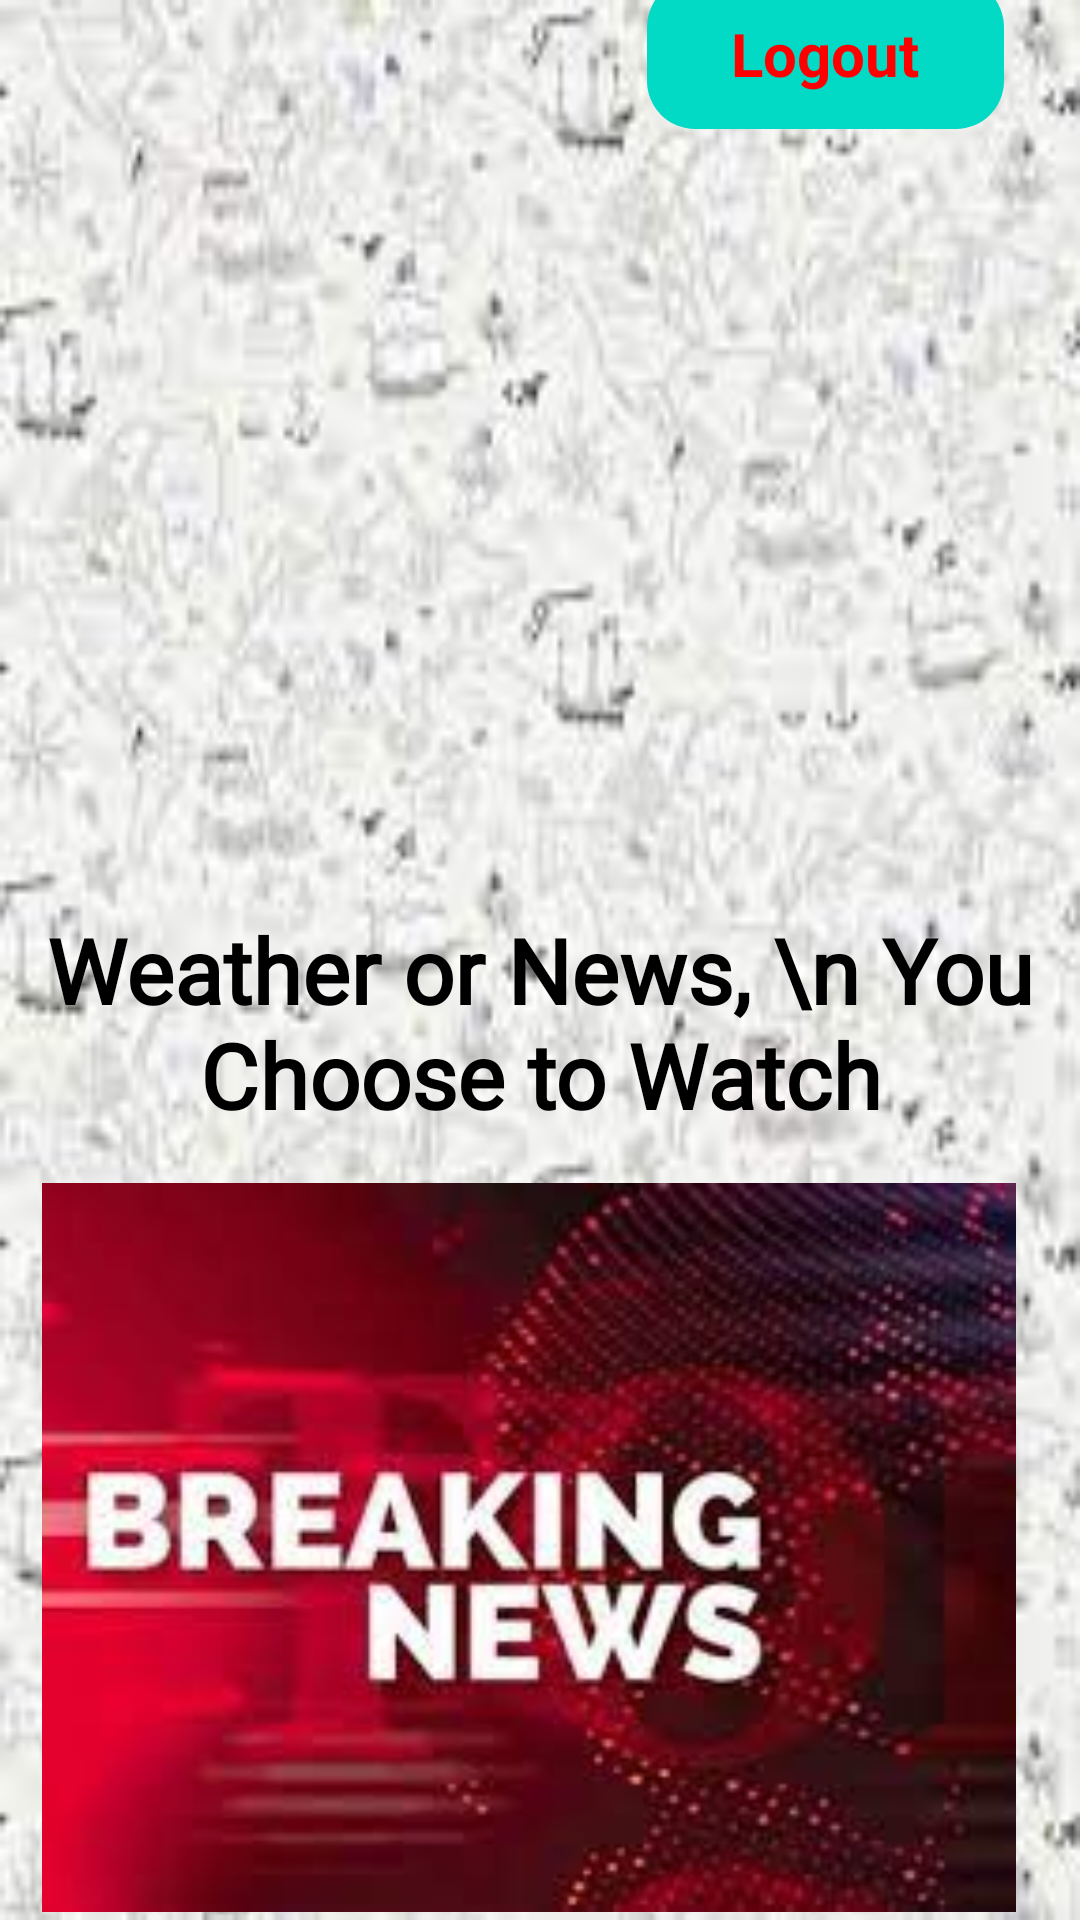

Layout XML and referenced resources for this Android screen:
<!-- AndroidManifest.xml: application theme Theme.CovidDiary -->
<!-- res/layout/activity_intro2.xml -->
<?xml version="1.0" encoding="utf-8"?>
<androidx.constraintlayout.widget.ConstraintLayout xmlns:android="http://schemas.android.com/apk/res/android"
    xmlns:app="http://schemas.android.com/apk/res-auto"
    xmlns:tools="http://schemas.android.com/tools"
    android:layout_width="match_parent"
    android:layout_height="match_parent"
    android:background="@drawable/background"
    tools:context=".Intro_2">

    <ImageView
        android:id="@+id/weather1"
        android:layout_width="356dp"
        android:layout_height="258dp"
        app:layout_constraintBottom_toTopOf="@+id/or"
        app:layout_constraintEnd_toEndOf="parent"
        app:layout_constraintHorizontal_bias="0.49"
        app:layout_constraintStart_toStartOf="parent"
        app:layout_constraintTop_toBottomOf="@+id/logout"
        app:srcCompat="@drawable/weather_logo" />

    <TextView
        android:id="@+id/logout"
        android:layout_width="119dp"
        android:layout_height="50dp"
        android:layout_marginTop="5dp"
        android:background="@drawable/design_of_btn"
        android:gravity="center"
        android:text="Logout"
        android:textColor="@color/Red"
        android:textSize="20sp"
        android:textStyle="bold"
        app:layout_constraintBottom_toTopOf="@+id/weather1"
        app:layout_constraintEnd_toEndOf="@+id/weather1"
        app:layout_constraintHorizontal_bias="0.902"
        app:layout_constraintStart_toStartOf="@+id/weather1"
        app:layout_constraintTop_toTopOf="parent"
        app:layout_constraintVertical_bias="0.0" />

    <TextView
        android:id="@+id/or"
        android:layout_width="wrap_content"
        android:layout_height="wrap_content"
        android:layout_marginTop="2dp"
        android:layout_marginBottom="8dp"
        android:fontFamily="@font/aclonica"
        android:gravity="center"
        android:text="Weather or News, \n You Choose to Watch"
        android:textColor="@color/black"
        android:textSize="30sp"
        android:textStyle="bold"
        app:layout_constraintBottom_toTopOf="@+id/news1"
        app:layout_constraintEnd_toEndOf="parent"
        app:layout_constraintStart_toStartOf="parent"
        app:layout_constraintTop_toBottomOf="@+id/weather1"
        tools:ignore="MissingConstraints" />

    <ImageView
        android:id="@+id/news1"
        android:layout_width="418dp"
        android:layout_height="243dp"
        android:layout_marginTop="8dp"
        android:layout_marginBottom="15dp"
        app:layout_constraintBottom_toBottomOf="parent"
        app:layout_constraintEnd_toEndOf="parent"
        app:layout_constraintHorizontal_bias="0.571"
        app:layout_constraintStart_toStartOf="parent"
        app:layout_constraintTop_toBottomOf="@+id/or"
        app:layout_constraintVertical_bias="0.141"
        app:srcCompat="@drawable/news_logo" />
</androidx.constraintlayout.widget.ConstraintLayout>
<!-- resources referenced by this layout -->
<resources>
  <color name="Red">#FF0000</color>
  <color name="black">#FF000000</color>
  <!-- drawable background: jpg bitmap (drawable, 8467 bytes) -->
  <!-- drawable design_of_btn (drawable) -->
  <?xml version="1.0" encoding="utf-8"?>
  <shape xmlns:android="http://schemas.android.com/apk/res/android"
      android:shape="rectangle">
      <solid
          android:color="@color/teal_200"/>
  
      <corners
          android:radius="16dp"/>
  </shape>
  <!-- drawable news_logo: jpg bitmap (drawable, 8047 bytes) -->
  <style name="Theme.CovidDiary" parent="Theme.MaterialComponents.DayNight.DarkActionBar">
          
          <item name="colorPrimary">@color/purple_500</item>
          <item name="colorPrimaryVariant">@color/purple_700</item>
          <item name="colorOnPrimary">@color/white</item>
          
          <item name="colorSecondary">@color/teal_200</item>
          <item name="colorSecondaryVariant">@color/teal_700</item>
          <item name="colorOnSecondary">@color/black</item>
          
          <item name="android:statusBarColor" tools:targetApi="l">?attr/colorPrimaryVariant</item>
          
      </style>
  <color name="teal_200">#FF03DAC5</color>
  <color name="purple_500">#FF6200EE</color>
  <color name="purple_700">#FF3700B3</color>
  <color name="white">#FFFFFFFF</color>
  <color name="teal_700">#FF018786</color>
</resources>
